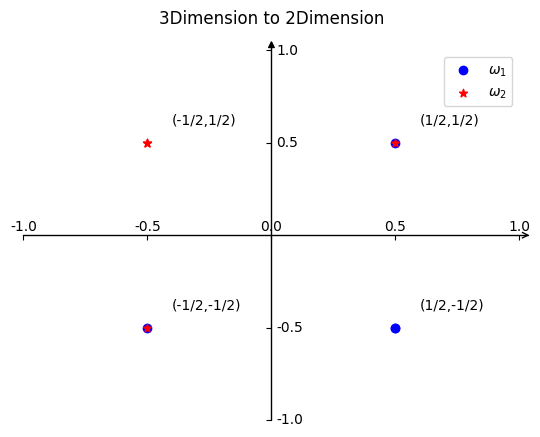
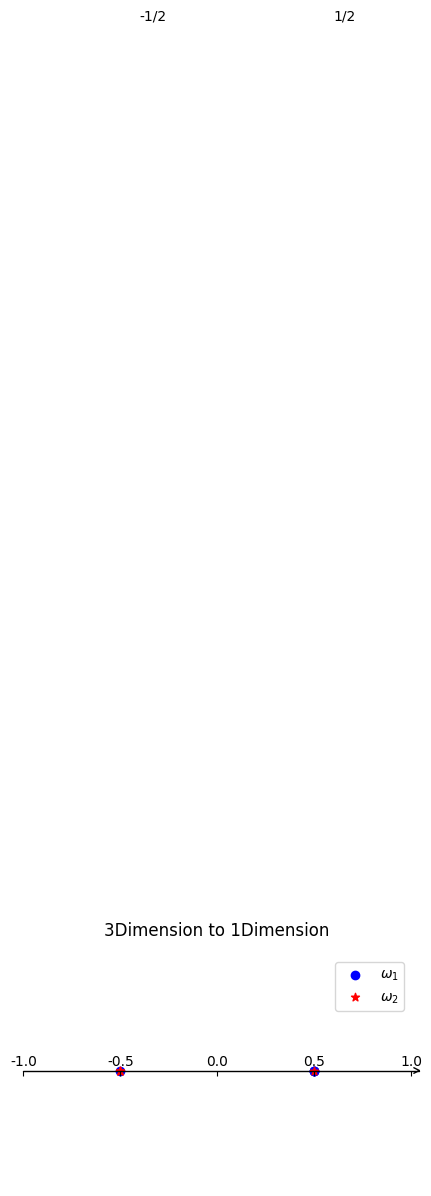

Source code (Python) for these figures, in order:
import matplotlib.pyplot as plt
import numpy as np
import mpl_toolkits.axisartist as axisartist

# 字体设置
plt.rc('font',family='Times New Roman')

# 降至二维
X1 = np.array([[-0.5,-0.5],[0.5,-0.5],[0.5,-0.5],[0.5,0.5]])
Y1 = np.array([[-0.5,-0.5],[-0.5,0.5],[-0.5,0.5],[0.5,0.5]])

fig = plt.figure()

# 坐标轴设置
ax = axisartist.Subplot(fig, 111)  
#将绘图区对象添加到画布中
fig.add_axes(ax)
#通过set_visible方法设置绘图区所有坐标轴隐藏
ax.axis[:].set_visible(False)
#ax.new_floating_axis代表添加新的坐标轴
ax.axis["x"] = ax.new_floating_axis(0,0)
#给x坐标轴加上箭头
ax.axis["x"].set_axisline_style("->", size = 1.0)
#添加y坐标轴，且加上箭头
ax.axis["y"] = ax.new_floating_axis(1,0)
ax.axis["y"].set_axisline_style("-|>", size = 1.0)
#设置x、y轴上刻度显示方向
ax.axis["x"].set_axis_direction("top")
ax.axis["y"].set_axis_direction("right")

# 散点图
plt.scatter(X1[:,0],X1[:,1],marker='o',c='b',label='$\omega_1$')
plt.scatter(Y1[:,0],Y1[:,1],marker='*',c='r',label='$\omega_2$')
# 坐标轴刻度
plt.xlim(-1,1)
plt.ylim(-1,1)
plt.xticks([-1,-0.5,0,0.5,1])
plt.yticks([-1,-0.5,0.5,1])
# 坐标标注
plt.annotate('(1/2,1/2)',xy=(0.5,0.5),xytext=(0.5+0.1,0.5+0.1))
plt.annotate('(1/2,-1/2)',xy=(0.5,-0.5),xytext=(0.5+0.1,-0.5+0.1))
plt.annotate('(-1/2,-1/2)',xy=(-0.5,-0.5),xytext=(-0.5+0.1,-0.5+0.1))
plt.annotate('(-1/2,1/2)',xy=(-0.5,0.5),xytext=(-0.5+0.1,0.5+0.1))

plt.legend()
plt.title('3Dimension to 2Dimension',y=1.05)
plt.savefig('2dim.png')
plt.close(fig)

# ---------------
# 降至一维
X2 = np.array([-0.5,0.5,0.5,0.5])
Y2 = np.array([-0.5,-0.5,-0.5,0.5])

fig = plt.figure(figsize=(5,3))
ax = axisartist.Subplot(fig, 111)  
#将绘图区对象添加到画布中
fig.add_axes(ax)
#通过set_visible方法设置绘图区所有坐标轴隐藏
ax.axis[:].set_visible(False)
#ax.new_floating_axis代表添加新的坐标轴
ax.axis["x"] = ax.new_floating_axis(0,0)
#给x坐标轴加上箭头
ax.axis["x"].set_axisline_style("->", size = 1.0)
#设置x、y轴上刻度显示方向
ax.axis["x"].set_axis_direction("top")

plt.scatter(X2,[0]*len(X2),marker='o',c='b',label='$\omega_1$')
plt.scatter(Y2,[0]*len(Y2),marker='*',c='r',label='$\omega_2$')
plt.xlim(-1,1)
plt.xticks([-1,-0.5,0,0.5,1])
plt.annotate('1/2',xy=(0.5,0),xytext=(0.5+0.1,0.5))
plt.annotate('-1/2',xy=(-0.5,0),xytext=(-0.5+0.1,0.5))
plt.legend()
plt.title('3Dimension to 1Dimension',y=1.05)
plt.savefig('1dim.png')
plt.close(fig)
